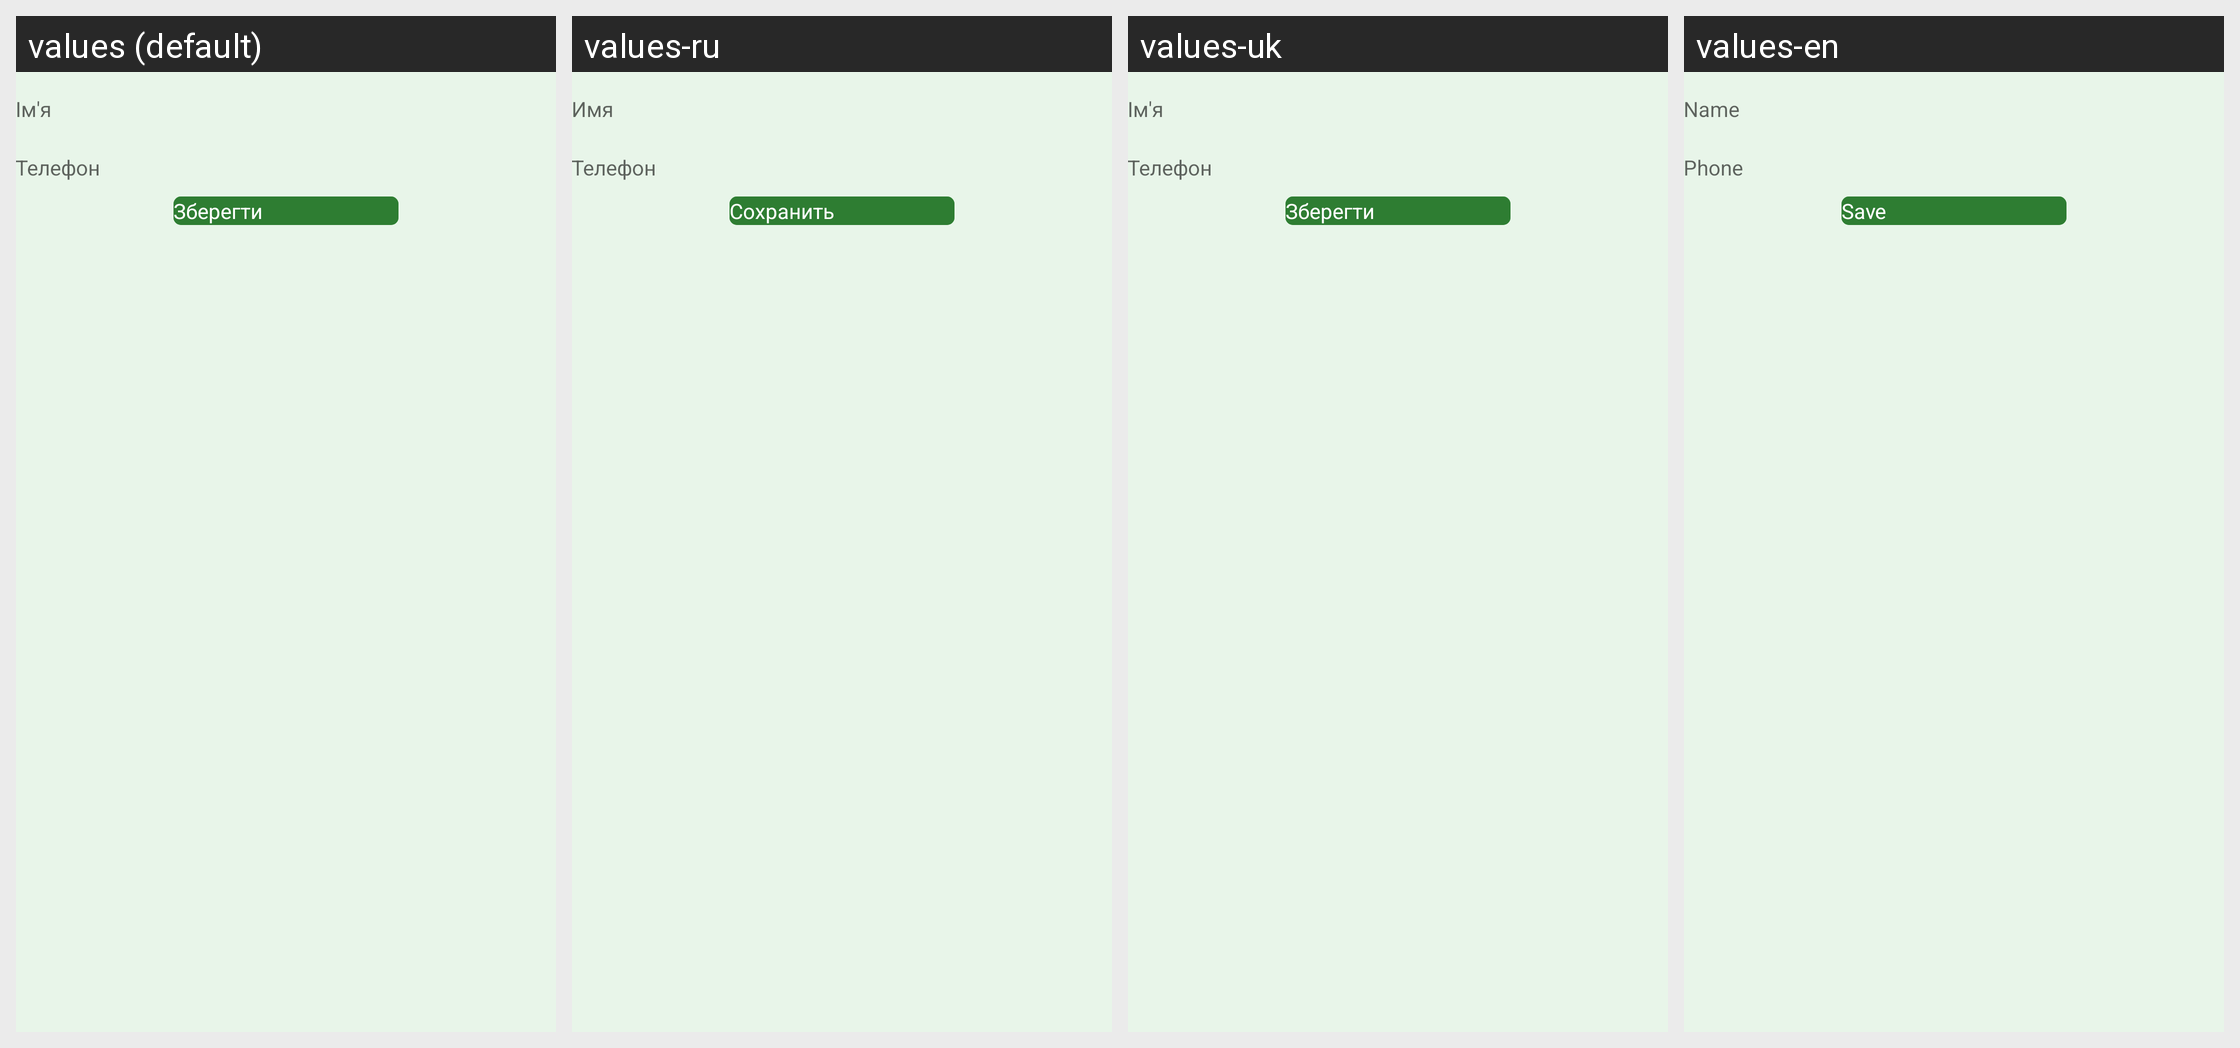

Translations of the strings shown on this Android screen, per locale in the grid:
Android screen res/layout/add_contact_layout.xml rendered under 4 locales, left to right: values (default), values-ru, values-uk, values-en. Device: Nexus 5 (rendered at 1080×1920; each locale shown at half size, 540×960, under a caption strip naming it); theme AppTheme.
Strings drawn on this screen, with the default value and each locale's value (text and hints the layout hard-codes appear in the picture but are not listed):

name
  values: Ім'я
  values-ru: Имя
  values-uk: Ім'я
  values-en: Name

phone
  values: Телефон
  values-ru: Телефон
  values-uk: Телефон
  values-en: Phone

add_btn
  values: Зберегти
  values-ru: Сохранить
  values-uk: Зберегти
  values-en: Save
